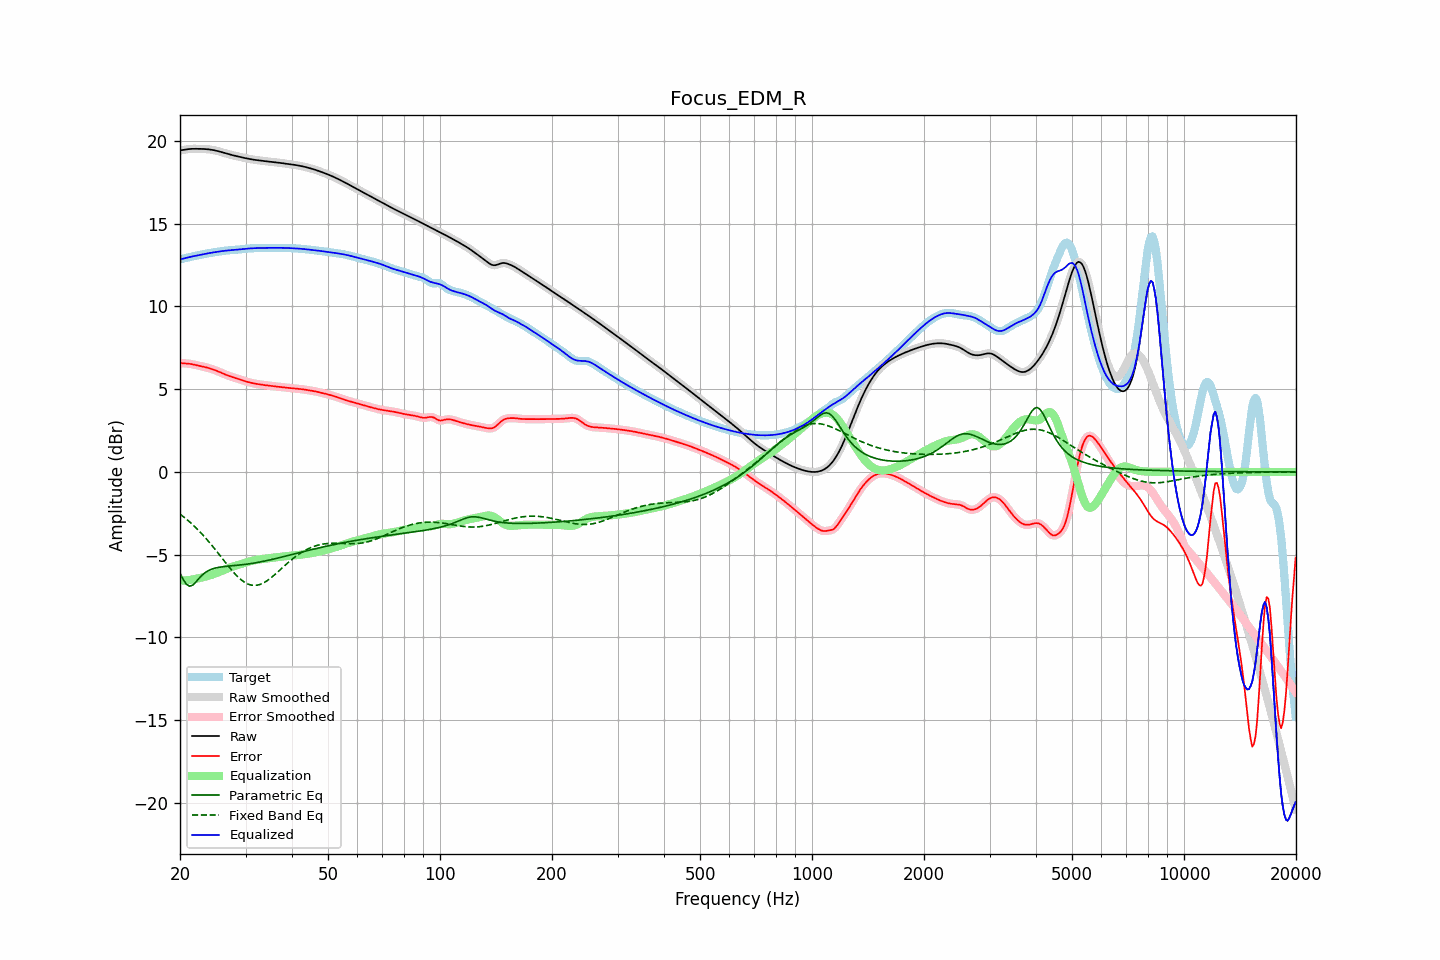

The table this chart was drawn from, first rows:
frequency, raw, error, smoothed, error_smoothed, equalization, parametric_eq, fixed_band_eq, equalized_raw, equalized_smoothed, target
20.00, 19.43, 6.58, 19.42, 6.58, -6.58, -6.12, -2.55, 12.85, 12.84, 12.85
20.20, 19.44, 6.57, 19.44, 6.57, -6.57, -6.31, -2.62, 12.86, 12.87, 12.87
20.40, 19.45, 6.57, 19.46, 6.57, -6.57, -6.50, -2.70, 12.89, 12.89, 12.89
20.61, 19.47, 6.56, 19.47, 6.56, -6.56, -6.65, -2.78, 12.91, 12.91, 12.91
20.81, 19.49, 6.55, 19.49, 6.55, -6.55, -6.79, -2.85, 12.94, 12.94, 12.93
21.02, 19.50, 6.54, 19.50, 6.54, -6.54, -6.85, -2.94, 12.96, 12.96, 12.96
21.23, 19.51, 6.53, 19.51, 6.53, -6.53, -6.91, -3.02, 12.99, 12.99, 12.98
21.44, 19.52, 6.52, 19.52, 6.52, -6.51, -6.87, -3.11, 13.01, 13.01, 13.00
21.66, 19.52, 6.50, 19.52, 6.50, -6.50, -6.83, -3.20, 13.03, 13.03, 13.03
21.87, 19.52, 6.48, 19.52, 6.48, -6.48, -6.74, -3.29, 13.05, 13.05, 13.05
22.09, 19.52, 6.46, 19.52, 6.46, -6.46, -6.64, -3.38, 13.07, 13.07, 13.07
22.31, 19.52, 6.43, 19.52, 6.43, -6.44, -6.53, -3.48, 13.09, 13.09, 13.09
22.54, 19.52, 6.41, 19.52, 6.41, -6.42, -6.42, -3.58, 13.11, 13.11, 13.11
22.76, 19.52, 6.39, 19.52, 6.39, -6.39, -6.32, -3.68, 13.13, 13.13, 13.13
22.99, 19.52, 6.37, 19.52, 6.37, -6.37, -6.22, -3.78, 13.15, 13.15, 13.15
23.22, 19.51, 6.35, 19.51, 6.35, -6.35, -6.14, -3.89, 13.17, 13.16, 13.16
23.45, 19.51, 6.32, 19.51, 6.32, -6.32, -6.06, -4.00, 13.18, 13.18, 13.18
23.69, 19.50, 6.30, 19.50, 6.30, -6.30, -6.00, -4.11, 13.20, 13.20, 13.20
23.92, 19.49, 6.27, 19.49, 6.27, -6.27, -5.95, -4.22, 13.22, 13.22, 13.22
24.16, 19.48, 6.24, 19.48, 6.24, -6.24, -5.91, -4.34, 13.24, 13.24, 13.23
24.40, 19.46, 6.21, 19.46, 6.21, -6.21, -5.87, -4.46, 13.25, 13.25, 13.25
24.65, 19.44, 6.18, 19.44, 6.18, -6.17, -5.84, -4.58, 13.27, 13.27, 13.27
24.89, 19.42, 6.14, 19.42, 6.14, -6.14, -5.81, -4.70, 13.28, 13.28, 13.28
25.14, 19.40, 6.10, 19.40, 6.10, -6.10, -5.79, -4.82, 13.30, 13.30, 13.30
25.39, 19.37, 6.06, 19.37, 6.06, -6.06, -5.77, -4.94, 13.32, 13.31, 13.31
25.65, 19.35, 6.02, 19.35, 6.02, -6.02, -5.75, -5.07, 13.33, 13.33, 13.33
25.91, 19.32, 5.98, 19.32, 5.98, -5.98, -5.74, -5.19, 13.34, 13.34, 13.34
26.16, 19.29, 5.93, 19.29, 5.93, -5.94, -5.73, -5.32, 13.35, 13.35, 13.35
26.43, 19.26, 5.89, 19.26, 5.89, -5.90, -5.71, -5.44, 13.36, 13.36, 13.37
26.69, 19.23, 5.85, 19.23, 5.85, -5.86, -5.70, -5.56, 13.37, 13.37, 13.38
26.96, 19.20, 5.82, 19.20, 5.82, -5.82, -5.70, -5.68, 13.38, 13.38, 13.39
27.23, 19.18, 5.78, 19.18, 5.78, -5.78, -5.69, -5.80, 13.39, 13.39, 13.40
27.50, 19.15, 5.75, 19.15, 5.75, -5.75, -5.68, -5.92, 13.40, 13.40, 13.40
27.77, 19.13, 5.72, 19.13, 5.72, -5.72, -5.67, -6.03, 13.41, 13.41, 13.41
28.05, 19.11, 5.69, 19.11, 5.69, -5.69, -5.66, -6.14, 13.42, 13.42, 13.42
28.33, 19.08, 5.66, 19.08, 5.66, -5.66, -5.65, -6.24, 13.43, 13.43, 13.42
28.62, 19.06, 5.63, 19.06, 5.63, -5.63, -5.64, -6.34, 13.44, 13.44, 13.43
28.90, 19.04, 5.60, 19.04, 5.60, -5.59, -5.63, -6.43, 13.45, 13.45, 13.44
29.19, 19.02, 5.56, 19.02, 5.56, -5.56, -5.62, -6.51, 13.46, 13.46, 13.45
29.48, 19.00, 5.53, 19.00, 5.53, -5.53, -5.61, -6.59, 13.47, 13.47, 13.46
29.78, 18.97, 5.50, 18.97, 5.50, -5.50, -5.60, -6.66, 13.48, 13.48, 13.48
30.08, 18.95, 5.47, 18.95, 5.47, -5.47, -5.58, -6.71, 13.48, 13.48, 13.49
30.38, 18.93, 5.44, 18.93, 5.44, -5.44, -5.57, -6.76, 13.49, 13.49, 13.50
30.68, 18.91, 5.41, 18.91, 5.41, -5.41, -5.56, -6.80, 13.50, 13.50, 13.50
30.99, 18.90, 5.39, 18.90, 5.39, -5.39, -5.54, -6.83, 13.51, 13.51, 13.51
31.30, 18.88, 5.37, 18.88, 5.37, -5.37, -5.53, -6.85, 13.51, 13.51, 13.51
31.61, 18.86, 5.35, 18.86, 5.35, -5.35, -5.51, -6.86, 13.52, 13.52, 13.52
31.93, 18.85, 5.33, 18.85, 5.33, -5.33, -5.49, -6.85, 13.52, 13.52, 13.52
32.24, 18.84, 5.31, 18.84, 5.31, -5.31, -5.48, -6.85, 13.52, 13.52, 13.52
32.57, 18.82, 5.30, 18.82, 5.30, -5.30, -5.46, -6.82, 13.53, 13.53, 13.53
32.89, 18.81, 5.28, 18.81, 5.28, -5.28, -5.44, -6.79, 13.53, 13.53, 13.53
33.22, 18.80, 5.27, 18.80, 5.27, -5.27, -5.42, -6.75, 13.53, 13.53, 13.53
33.55, 18.79, 5.25, 18.79, 5.25, -5.25, -5.40, -6.70, 13.53, 13.53, 13.53
33.89, 18.78, 5.24, 18.78, 5.24, -5.24, -5.38, -6.65, 13.54, 13.54, 13.53
34.23, 18.77, 5.23, 18.77, 5.23, -5.23, -5.36, -6.59, 13.54, 13.54, 13.54
34.57, 18.75, 5.22, 18.75, 5.22, -5.22, -5.34, -6.52, 13.54, 13.54, 13.54
34.92, 18.74, 5.20, 18.74, 5.20, -5.20, -5.32, -6.45, 13.54, 13.54, 13.54
35.27, 18.73, 5.19, 18.73, 5.19, -5.19, -5.29, -6.37, 13.54, 13.54, 13.54
35.62, 18.72, 5.18, 18.72, 5.18, -5.18, -5.27, -6.29, 13.54, 13.54, 13.54
35.97, 18.71, 5.17, 18.71, 5.17, -5.17, -5.25, -6.20, 13.54, 13.54, 13.54
... 635 more rows
